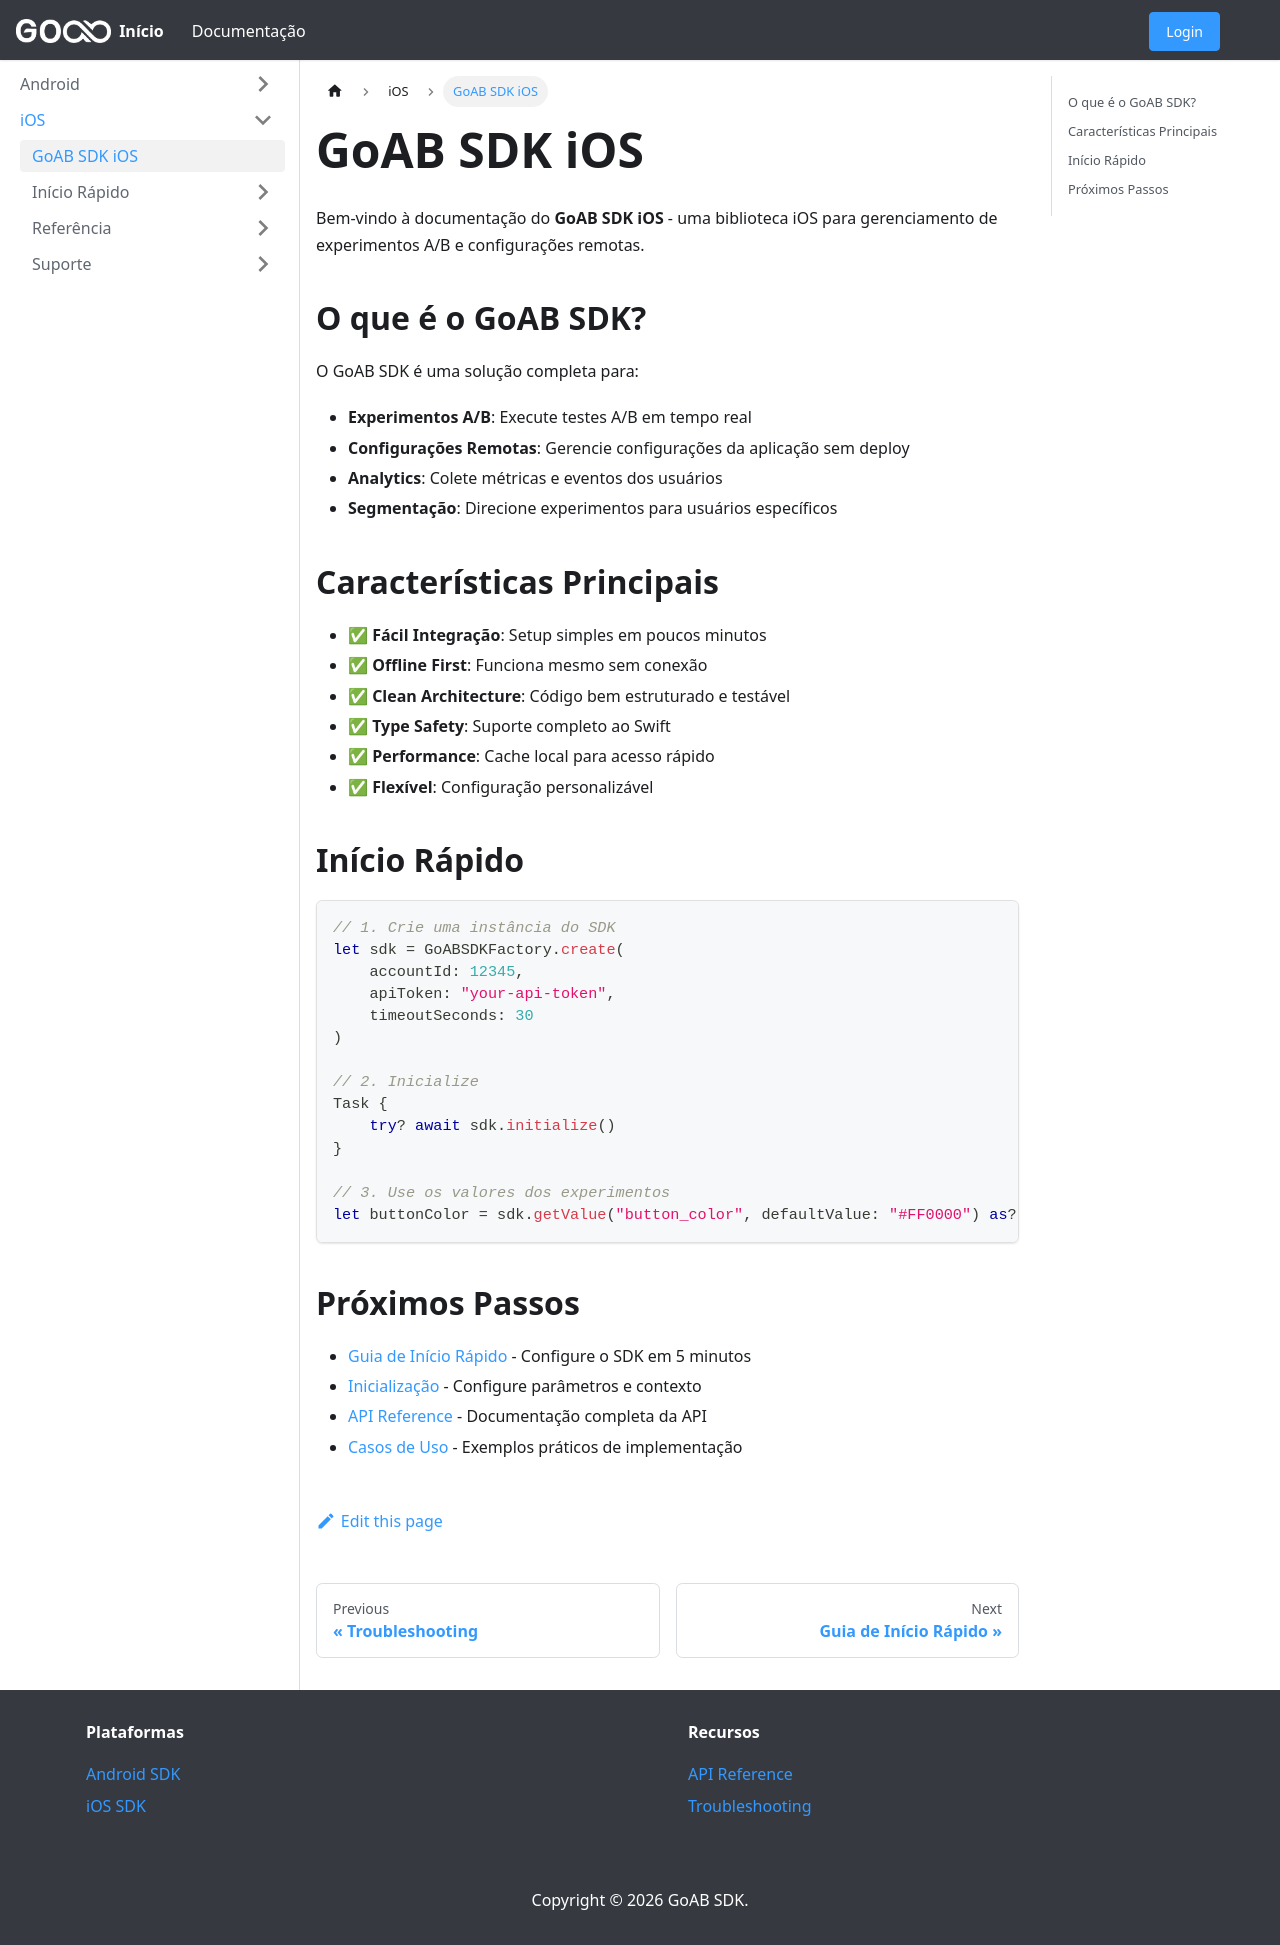

repository: empresago/docs · page: docs/ios/intro/index.html · generator: docusaurus

---
sidebar_position: 1
---

# GoAB SDK iOS

Bem-vindo à documentação do **GoAB SDK iOS** - uma biblioteca iOS para gerenciamento de experimentos A/B e configurações remotas.

## O que é o GoAB SDK?

O GoAB SDK é uma solução completa para:

- **Experimentos A/B**: Execute testes A/B em tempo real
- **Configurações Remotas**: Gerencie configurações da aplicação sem deploy
- **Analytics**: Colete métricas e eventos dos usuários
- **Segmentação**: Direcione experimentos para usuários específicos

## Características Principais

- ✅ **Fácil Integração**: Setup simples em poucos minutos
- ✅ **Offline First**: Funciona mesmo sem conexão
- ✅ **Clean Architecture**: Código bem estruturado e testável
- ✅ **Type Safety**: Suporte completo ao Swift
- ✅ **Performance**: Cache local para acesso rápido
- ✅ **Flexível**: Configuração personalizável

## Início Rápido

```swift
// 1. Crie uma instância do SDK
let sdk = GoABSDKFactory.create(
    accountId: 12345,
    apiToken: "your-api-token",
    timeoutSeconds: 30
)

// 2. Inicialize
Task {
    try? await sdk.initialize()
}

// 3. Use os valores dos experimentos
let buttonColor = sdk.getValue("button_color", defaultValue: "#FF0000") as? String ?? "#FF0000"
```

## Próximos Passos

- [Guia de Início Rápido](./getting-started) - Configure o SDK em 5 minutos
- [Inicialização](./initialization) - Configure parâmetros e contexto
- [API Reference](./api-reference) - Documentação completa da API
- [Casos de Uso](./use-cases) - Exemplos práticos de implementação
